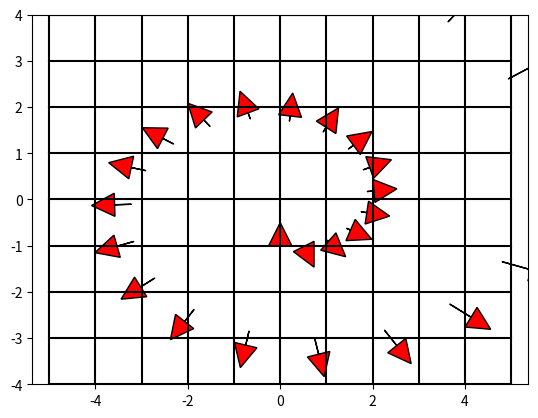
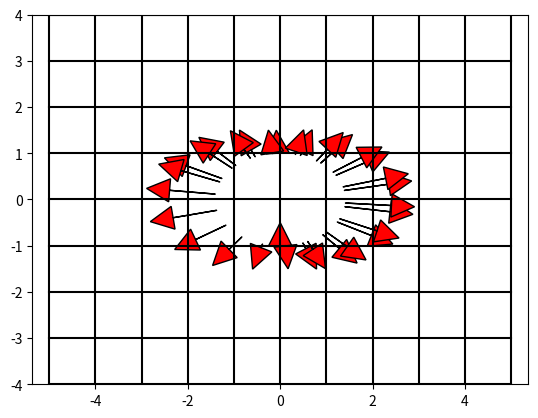

Write Python code to recreate these figures, in order.

import numpy as np
import matplotlib.pyplot as plt

def plot_arrow_at_xy(x,y) :
    
    length = 0.5
    width=0.5
    fc="r"
    ec="k"
    angle = np.deg2rad(45.0)
    plt.axis("equal")
    plt.xlim(-10, 10)
    plt.ylim(-10, 10)
    plt.arrow(x,y, length * np.cos(angle), length * np.sin(angle),
                    fc=fc, ec=ec, head_width=width, head_length=width)
    plt.show()

def angle_xy(x,y) :
    
    return np.arctan2(y,x)
    
def plot_arrow(x, y, length):  

    #length = 0.5
    width=0.5
    fc="r"
    ec="k"
    angle = angle_xy(x,y)
    #angle = np.deg2rad(45.0)
    plt.axis("equal")
    plt.xlim(-4, 4)
    plt.ylim(-4, 4)
    for i in range(len(x)):
        
        plt.arrow(x[i],y[i], length[i] * np.cos(-angle[i]), length[i] * np.sin(angle[i]),
                    fc=fc, ec=ec, head_width=width, head_length=width)
                    
    x = np.linspace(-5,5,11)
    y = np.linspace(-5,5,11)
    X, Y = np.meshgrid(x, y)
    plt.plot(X, Y, 'k')
    plt.plot(Y, X, 'k')
    plt.show()

def plot_arrow2(plt, x, y, length):  

    width=0.5
    fc="r"
    ec="k"
    angle = angle_xy(x,y)
    #angle = np.deg2rad(45.0)
    plt.axis("equal")
    plt.xlim(-10, 10)
    plt.ylim(-10, 10)
    for i in range(len(x)):
        
        plt.arrow(x[i],y[i], length[i] * np.cos(angle[i]), length[i] * np.sin(angle[i]),
                    fc=fc, ec=ec, head_width=width, head_length=width)
    

## Case 1 The velocity field is in its analytical forms and the analytical integration is possible
## V(x,y) = (x,y)  and the streamline is y = Cx

def fiedlines_ex(C = 0, N = 10 ):
    
    # N = Number of points
    x = np.linspace(-5,5,N)
    
    #  The streamline is y = Cx
    y = C*x
    
    length = np.sqrt(x**2 + y**2)
    
    # Scale to [0,1]
    length_norm = ( length -  length.min() ) / (length.max() - length.min())
    
    return x,y, length_norm
    
def testCase1() :
        
    # x,y, length = fiedlines_ex(C = 1, N = 10 ) 
    # print(fiedlines_ex(C = 1, N = 10 ))
    # print()
    # plot_arrow(x, y, length)
    
    # Plot Streamlines
    cc = np.linspace(-10,10,30)
    for i in cc.tolist() :
        x,y, length = fiedlines_ex(C = i, N = 10 ) 
        plot_arrow2(plt, x, y, length)
        plt.show()


def euler(fcn, a, b, y0, N):
    """
    Function for generating an Euler solution to
    y ’ = f(x,y) in ‘N‘ steps with initial
    condition y[a] = y0 .
    """
    h = (b - a) / N
    x = a + np.arange(N + 1) * h 
    y = np.zeros(x.size)
    y[0] = y0 
    
    for k in range(N) :
        
        y[k+1] = y[k] + h * fcn(x[k], y[k])
        
    return (x,y)
    
def runge_kutta_methods():
    
    return 0
    
def func(s0):
    
    x = s0[0]
    y = s0[1]
    
    back = np.array([1, (6*(x**2) - 1)*y])
    return back
    
def func2(s0):
    
    x = s0[0]
    y = s0[1]
    
    back = np.array([-y, x/2])
    return back

def euler_vectorfields(func, x0,y0, N):
    
    """
    N : Number of steps 
    dt : The step size 
    
    """
    
    values = []
    
    dt = (y0 - x0) / N
    s0 = np.array([x0,y0])
    #v0 = n
    # Test specific step size comment afterwards
    dt = 1/2
    
    values.append(s0.tolist())
    
    for i in range(N):
        s0 = s0 + func(s0)*dt
        values.append(s0.tolist())

    return np.array(values )
    
def RK4_vectorfields(func, x0,y0, N):
    
    """
    N : Number of steps 
    dt : The step size 
    
    """
    
    values = []
    
    dt = (y0 - x0) / N
    s0 = np.array([x0,y0])
    #v0 = n
    # Test specific step size comment afterwards
    dt = 1/2
    
    values.append(s0.tolist())
    
    for i in range(N):
        print("index : ", i)
        k1 = dt*func(s0)
        k2 = dt*func(s0 + k1/2) 
        k3 = dt*func(s0 + k2/2 )
        k4 = dt*func(s0 + k3)
        s0 = s0 + (k1 + 2*(k2 + k3) + k4)/6
        values.append(s0.tolist())

    return np.array(values )
    
    
def test_eulers() :
    
    N = 30
    x0 = 0
    y0 = -1
    print(euler_vectorfields(func2, x0,y0, N))
    matrix = euler_vectorfields(func2, x0,y0, N)
    x = np.array(matrix[:,0])
    y = np.array(matrix[:,1])
    length = np.sqrt(x**2 + y**2)
    # Scale to [0,1]
    length_norm = ( length -  length.min() ) / (length.max() - length.min())
    
    print("x = ", np.array(x))
    print("y : ", y)
    
    plot_arrow(x, y, length_norm)
    
def test_RK4() :
    
    
    plt.figure()
    
    N = 30
    x0 = 0
    y0 = -1

    #matrix = euler_vectorfields(func2, x0,y0, N)
    matrix = RK4_vectorfields(func2, x0,y0, N)
    x = np.array(matrix[:,0])
    y = np.array(matrix[:,1])
    length = np.sqrt(x**2 + y**2)
    # Scale to [0,1]
    length_norm = ( length -  length.min() ) / (length.max() - length.min())
    

    plot_arrow(x, y, length_norm)

    
    
test_eulers() 
    
test_RK4()
    
    